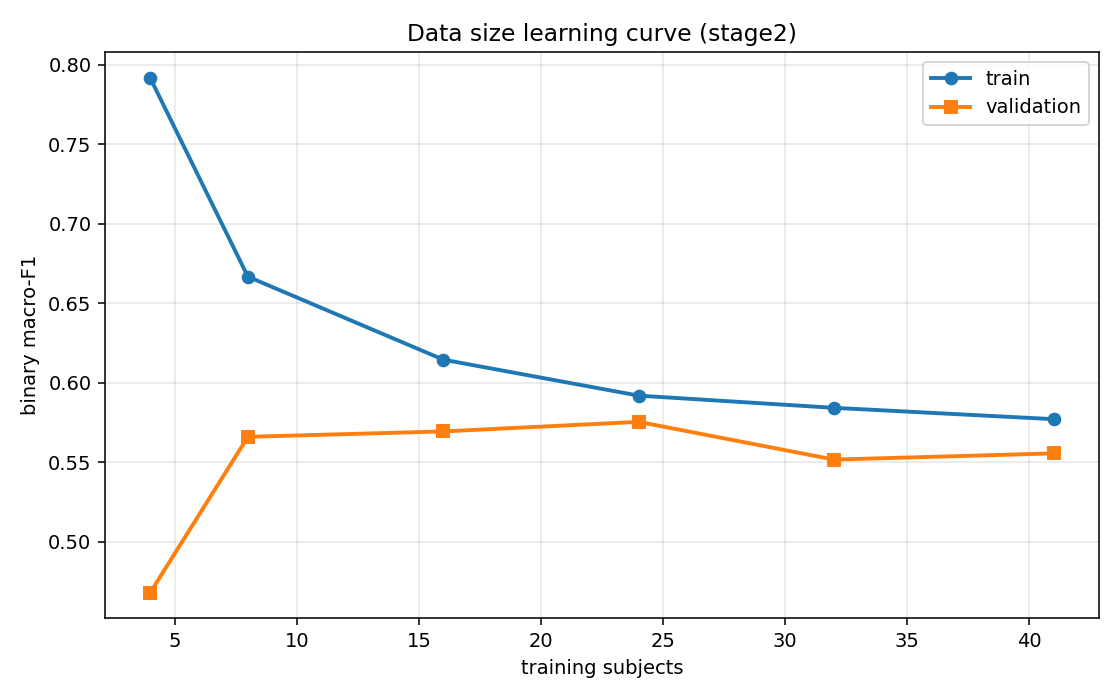

The table this chart was drawn from, first rows:
frac, n_subj, train_f1, val_f1
0.1, 4, 0.7916, 0.468
0.2, 8, 0.6667, 0.566
0.4, 16, 0.6145, 0.5694
0.6, 24, 0.5919, 0.5754
0.8, 32, 0.5842, 0.5516
1.0, 41, 0.5771, 0.5556
